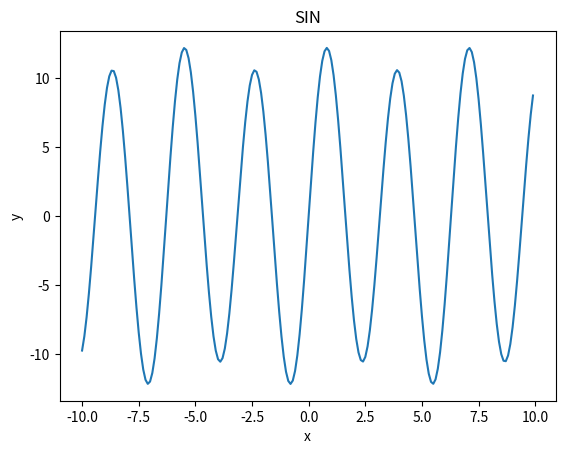

This figure's Python source:
import numpy as np
import matplotlib.pyplot as plt

x = np.arange(-10, 10, 0.1)  # x座標を-10 から 10 まで 0.1 きざみで取得

k=2

for n in range(1,k,1):
    y=np.sin(x)+10*np.sin(2*x)
y *= 1/2+2/np.pi


# グラフを書く
plt.plot(x,y)
# グラフのタイトル
plt.title("SIN")
# x軸のラベル
plt.xlabel("x")
# y軸のラベル
plt.ylabel("y")
# 表示する
plt.show()